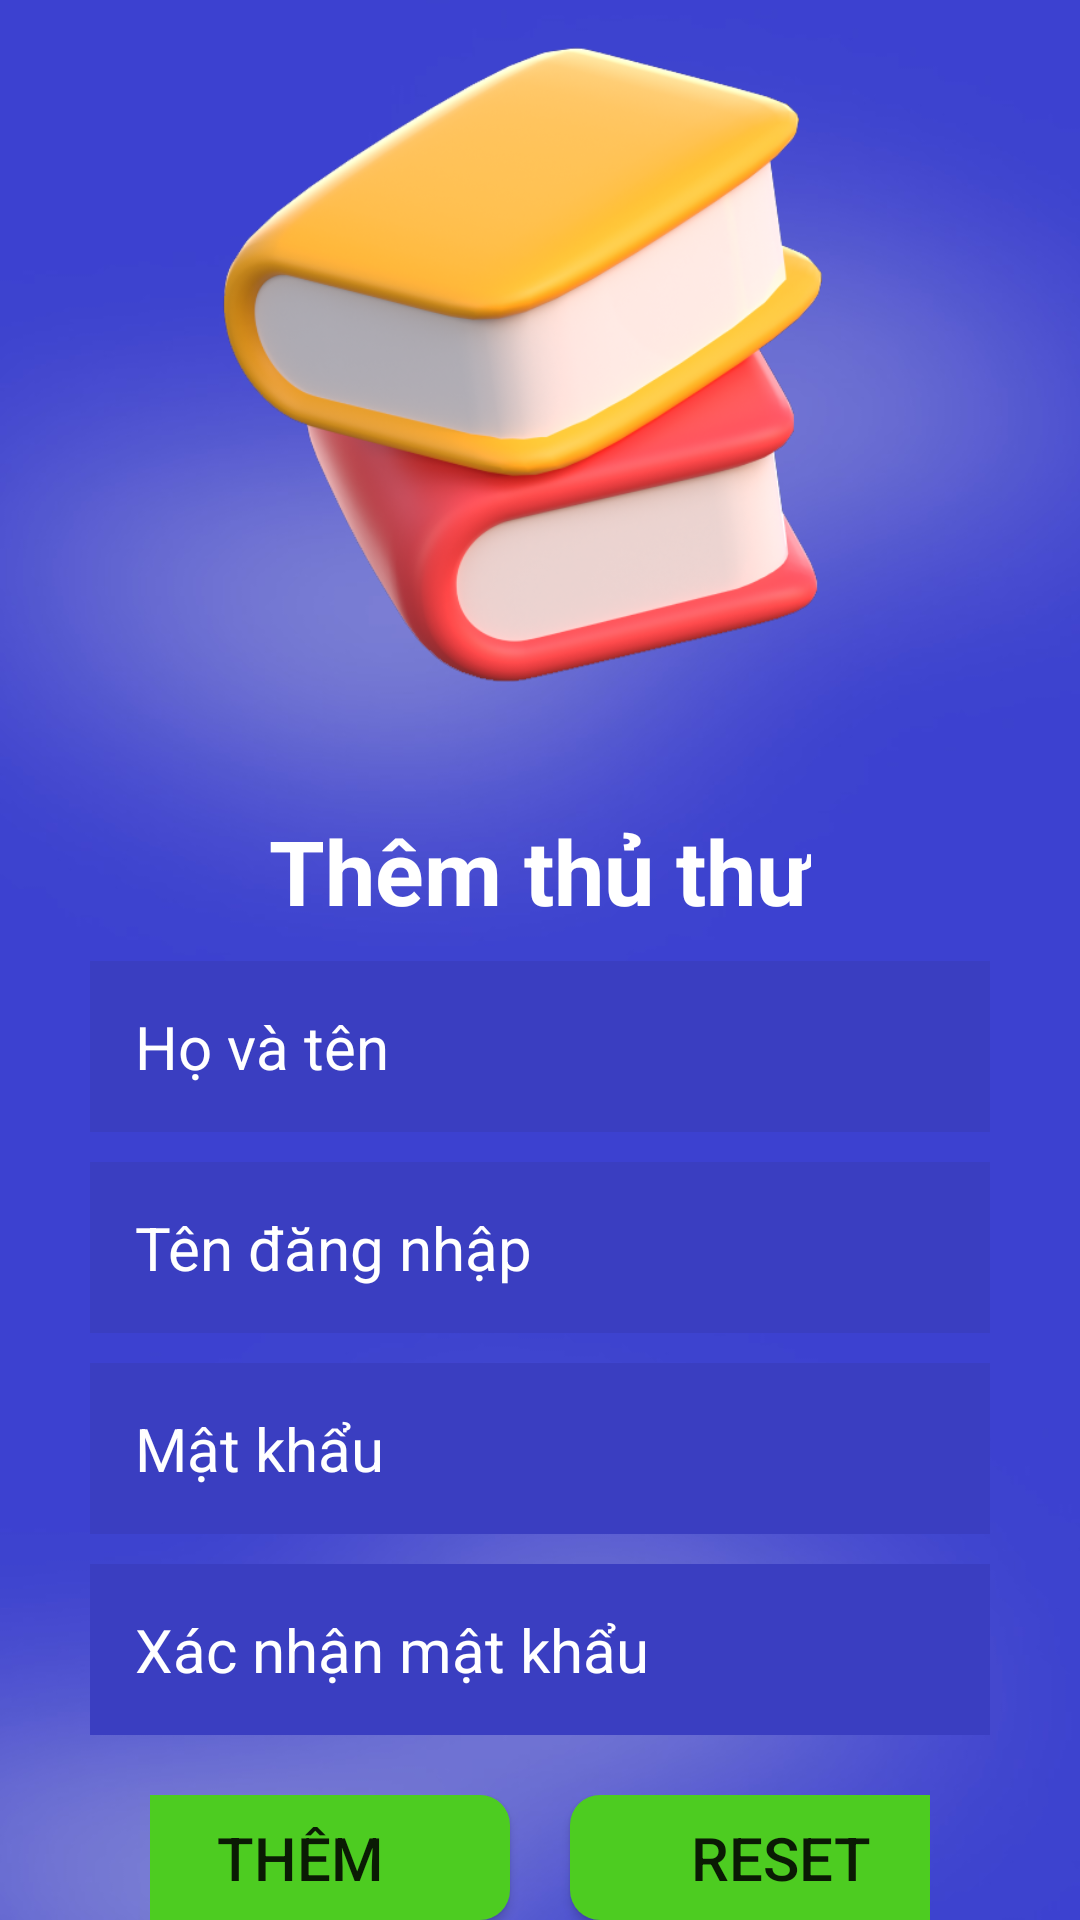

The Android layout XML behind this screen, and the referenced resources:
<!-- AndroidManifest.xml: application theme Theme.QLTV -->
<!-- res/layout/fragment_them_thu_thu.xml -->
<?xml version="1.0" encoding="utf-8"?>
<LinearLayout xmlns:android="http://schemas.android.com/apk/res/android"
    xmlns:app="http://schemas.android.com/apk/res-auto"
    xmlns:tools="http://schemas.android.com/tools"
    android:id="@+id/frameLayout4"
    android:layout_width="match_parent"
    android:layout_height="match_parent"
    android:orientation="vertical"
    android:background="@drawable/background"
    android:gravity="center"
    tools:context=".fragmentManager.themThuThu">


    <ImageView
        android:layout_width="267dp"
        android:layout_height="250dp"
        android:layout_marginBottom="20dp"
        android:src="@drawable/booklogo" />

    <TextView
        android:layout_width="wrap_content"
        android:layout_height="wrap_content"
        style="@style/tittleText"
        android:textColor="@color/white"
        android:layout_marginBottom="10dp"
        android:text="Thêm thủ thư"
        />

    <LinearLayout
        android:layout_width="match_parent"
        android:layout_height="wrap_content"
        android:orientation="vertical"
        android:layout_marginLeft="30dp"
        android:layout_marginRight="30dp"
        android:layout_marginBottom="20dp"
        android:gravity="center"
        >

        <EditText
            android:id="@+id/edtTenThuThu"
            android:layout_width="match_parent"
            android:layout_height="wrap_content"
            android:textSize="20dp"
            android:textColor="@color/white"
            android:drawableStart="@drawable/ic_baseline_person_outline_24"
            android:drawablePadding="15dp"
            android:drawableTint="@color/white"
            android:hint="Họ và tên"
            android:textColorHint="@color/white"
            android:background="@drawable/ct_edittext"
            android:padding="15dp"
            android:layout_marginBottom="10dp"
            />

        <EditText
            android:id="@+id/edtTenDangNhapThuThu"
            android:layout_width="match_parent"
            android:layout_height="wrap_content"
            android:textSize="20dp"
            android:textColor="@color/white"
            android:drawableStart="@drawable/ic_baseline_person_outline_24"
            android:drawablePadding="15dp"
            android:drawableTint="@color/white"
            android:hint="Tên đăng nhập"
            android:textColorHint="@color/white"
            android:background="@drawable/ct_edittext"
            android:padding="15dp"
            android:layout_marginBottom="10dp"
            />

        <EditText
            android:id="@+id/edtMatKhauThuThu"
            android:layout_width="match_parent"
            android:layout_height="wrap_content"
            android:textSize="20dp"
            android:textColor="@color/white"
            android:drawableStart="@drawable/ic_baseline_person_outline_24"
            android:drawablePadding="15dp"
            android:drawableTint="@color/white"
            android:hint="Mật khẩu"
            android:inputType="textPassword"
            android:textColorHint="@color/white"
            android:background="@drawable/ct_edittext"
            android:padding="15dp"
            android:layout_marginBottom="10dp"
            />
        <EditText
            android:id="@+id/edtReMatKhauThuThu"
            android:layout_width="match_parent"
            android:layout_height="wrap_content"
            android:textSize="20dp"
            android:textColor="@color/white"
            android:drawableStart="@drawable/ic_baseline_person_outline_24"
            android:drawablePadding="15dp"
            android:drawableTint="@color/white"
            android:hint="Xác nhận mật khẩu"
            android:inputType="textPassword"
            android:textColorHint="@color/white"
            android:background="@drawable/ct_edittext"
            android:padding="15dp"
            />

    </LinearLayout>

    <LinearLayout
        android:layout_width="match_parent"
        android:layout_height="wrap_content"
        android:layout_marginLeft="50dp"
        android:layout_marginRight="50dp"
        android:orientation="horizontal"
        android:gravity="center"
        >

        <Button
            android:id="@+id/btnThemThuThu"
            android:layout_width="140dp"
            android:layout_height="wrap_content"
            android:background="@drawable/botron_button"
            android:text="Thêm"
            android:textSize="20dp" />

        <Button
            android:id="@+id/btnThemTTHuy"
            android:layout_width="140dp"
            android:layout_height="wrap_content"
            android:layout_marginLeft="20dp"
            android:background="@drawable/botron_button"
            android:text="Reset"
            android:textSize="20dp" />

    </LinearLayout>

</LinearLayout>
<!-- resources referenced by this layout -->
<resources>
  <color name="white">#FFFFFFFF</color>
  <!-- drawable background: jpg bitmap (drawable, 34319 bytes) -->
  <!-- drawable booklogo: png bitmap (drawable, 171762 bytes) -->
  <!-- drawable botron_button (drawable-v24) -->
  <?xml version="1.0" encoding="utf-8"?>
  <shape xmlns:android="http://schemas.android.com/apk/res/android">
  
  
  
      <corners android:radius="10dp" />
      <solid android:color="#4DCC21 "  />
  </shape>
  <!-- drawable ct_edittext (drawable-v24) -->
  <?xml version="1.0" encoding="utf-8"?>
  <shape xmlns:android="http://schemas.android.com/apk/res/android">
      <solid android:color="#3A3EC1"/>
  </shape>
  <style name="tittleText" parent="Theme.MaterialComponents.DayNight.NoActionBar">
          <item name="android:textSize">30dp</item>
          <item name="android:textStyle">bold</item>
      </style>
  <style name="Theme.QLTV" parent="Theme.MaterialComponents.DayNight.NoActionBar">
          
          <item name="colorPrimary">@color/purple_500</item>
          <item name="colorPrimaryVariant">@color/purple_700</item>
          <item name="colorOnPrimary">@color/white</item>
          
          <item name="colorSecondary">@color/teal_200</item>
          <item name="colorSecondaryVariant">@color/teal_700</item>
          <item name="colorOnSecondary">@color/black</item>
          
          <item name="android:statusBarColor" tools:targetApi="l">?attr/colorPrimaryVariant</item>
          
      </style>
  <color name="purple_500">#4DCC21</color>
  <color name="purple_700">#FF3700B3</color>
  <color name="teal_200">#FF03DAC5</color>
  <color name="teal_700">#FF018786</color>
  <color name="black">#FF000000</color>
</resources>
